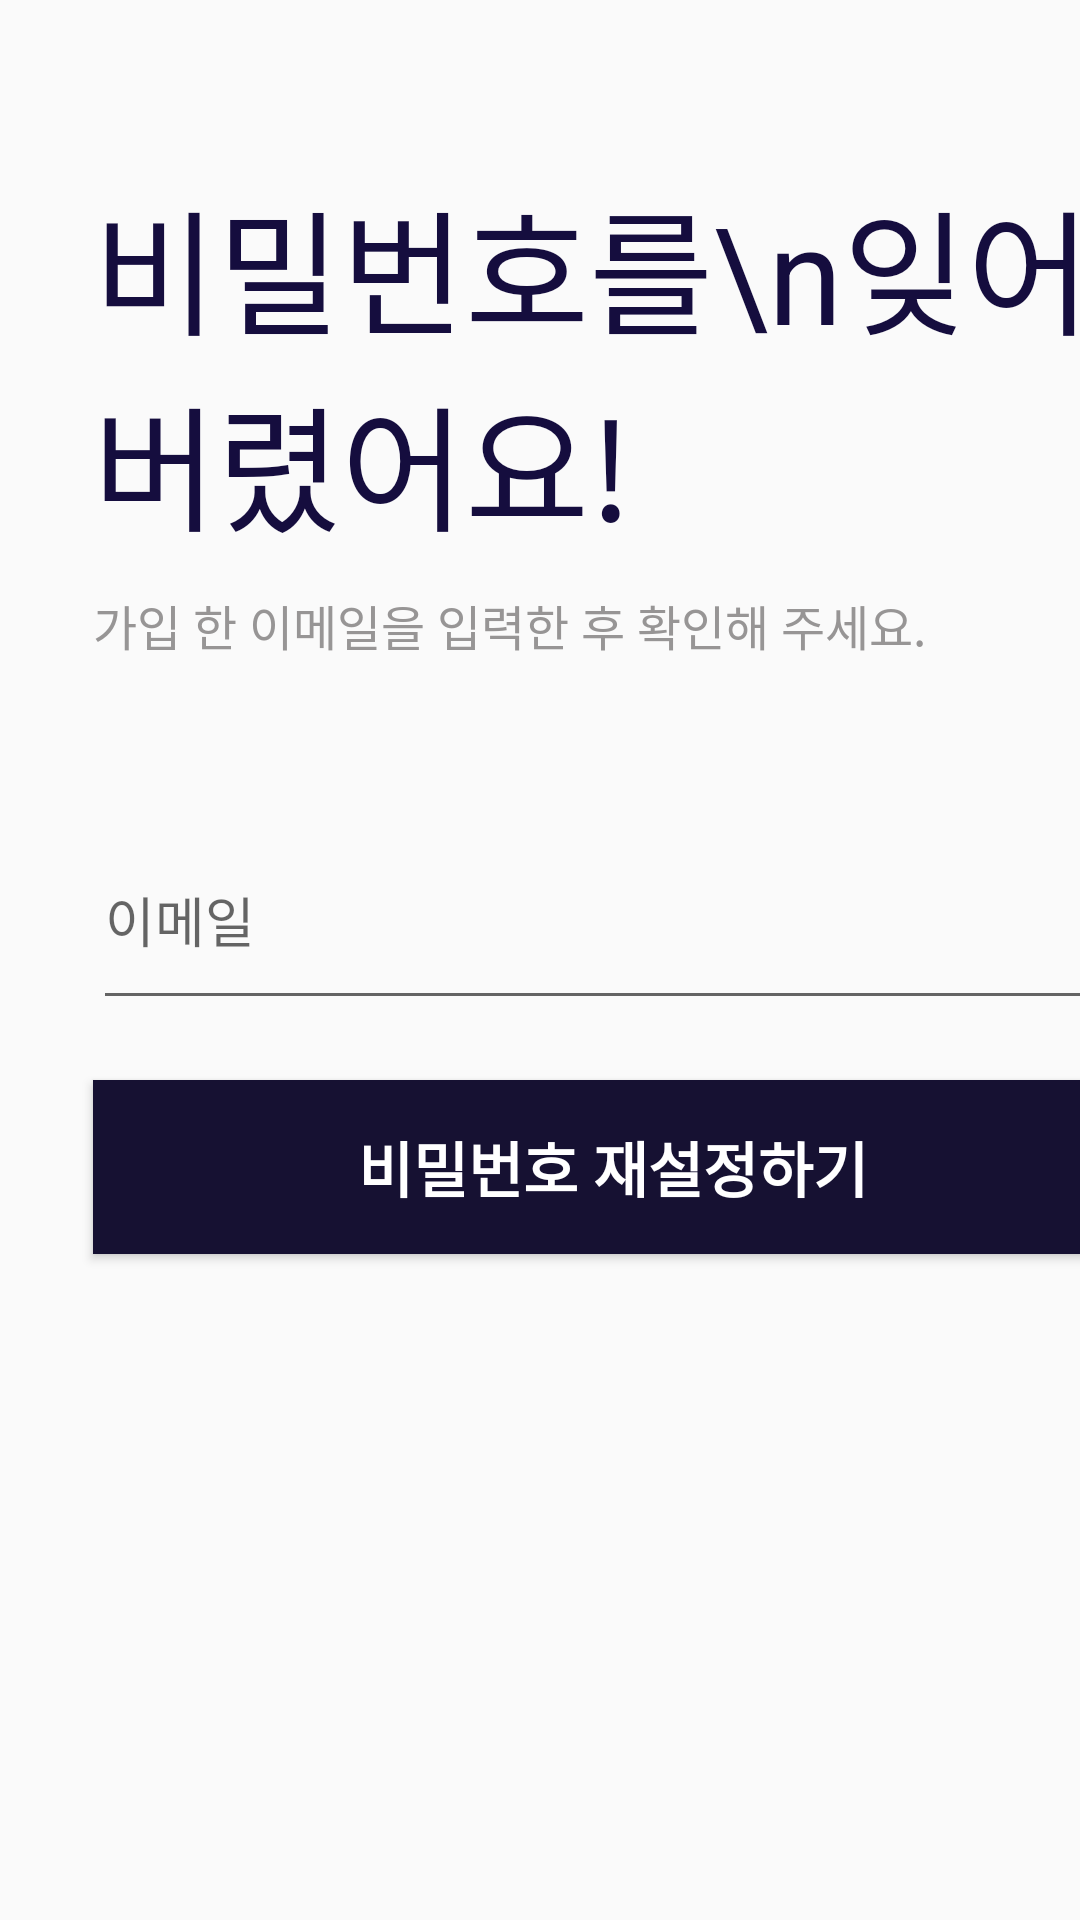

Write the Android layout XML for this screen, with the resource values it uses.
<!-- AndroidManifest.xml: application theme Theme.SEOULO1 -->
<!-- res/layout/activity_reset_password.xml -->
<?xml version="1.0" encoding="utf-8"?>
<LinearLayout xmlns:android="http://schemas.android.com/apk/res/android"
    xmlns:app="http://schemas.android.com/apk/res-auto"
    xmlns:tools="http://schemas.android.com/tools"
    android:layout_width="match_parent"
    android:layout_height="match_parent"
    tools:context=".ResetPasswordActivity">



    <LinearLayout
        android:layout_width="409dp"
        android:layout_height="613dp"
        android:orientation="vertical"
        android:padding="16dp">
        

        <TextView
            android:layout_width="match_parent"
            android:layout_height="wrap_content"
            android:layout_marginLeft="15dp"
            android:layout_marginTop="40dp"
            android:layout_marginRight="15dp"
            android:gravity="left"
            android:text="비밀번호를\n잊어버렸어요!"
            android:textColor="#150D3E"
            android:textSize="45sp"
            android:textStyle="normal" />

        <TextView
            android:layout_width="match_parent"
            android:layout_height="wrap_content"
            android:layout_marginLeft="15dp"
            android:layout_marginTop="10dp"
            android:layout_marginRight="15dp"
            android:gravity="left"
            android:text="가입 한 이메일을 입력한 후 확인해 주세요."
            android:textColor="#979595"
            android:textSize="16sp" />


        <EditText
            android:id="@+id/send_email"
            android:layout_width="match_parent"
            android:layout_height="70dp"
            android:layout_marginLeft="15dp"
            android:layout_marginTop="50dp"
            android:layout_marginRight="15dp"
            android:hint="이메일"
            android:inputType="textEmailAddress" />

        <androidx.appcompat.widget.AppCompatButton
            android:id="@+id/btn_reset"
            android:layout_width="match_parent"
            android:layout_height="58dp"
            android:layout_marginLeft="15dp"
            android:layout_marginTop="20dp"
            android:layout_marginRight="15dp"
            android:background="#161132"
            android:text="비밀번호 재설정하기"
            android:textColor="#fff"
            android:textSize="20sp"
            android:textStyle="bold" />


    </LinearLayout>

</LinearLayout>
<!-- resources referenced by this layout -->
<resources>
  <style name="Theme.SEOULO1" parent="Theme.AppCompat.Light">
          <item name="colorPrimary">@color/purple_500</item>
          <item name="colorPrimaryVariant">@color/purple_700</item>
          <item name="colorOnPrimary">@color/white</item>
          
          <item name="colorSecondary">@color/teal_200</item>
          <item name="colorSecondaryVariant">@color/teal_700</item>
          <item name="colorOnSecondary">@color/black</item>
          
          <item name="android:statusBarColor">@color/purple_700</item>
          
      </style>
  <!-- not gathered from this repository: default colours our renderer supplied (Android Studio template values) -->
  <color name="purple_500">#FF6200EE</color>
  <color name="purple_700">#FF3700B3</color>
  <color name="teal_200">#FF03DAC5</color>
  <color name="teal_700">#FF018786</color>
  <color name="black">#FF000000</color>
  <color name="white">#FFFFFFFF</color>
</resources>
